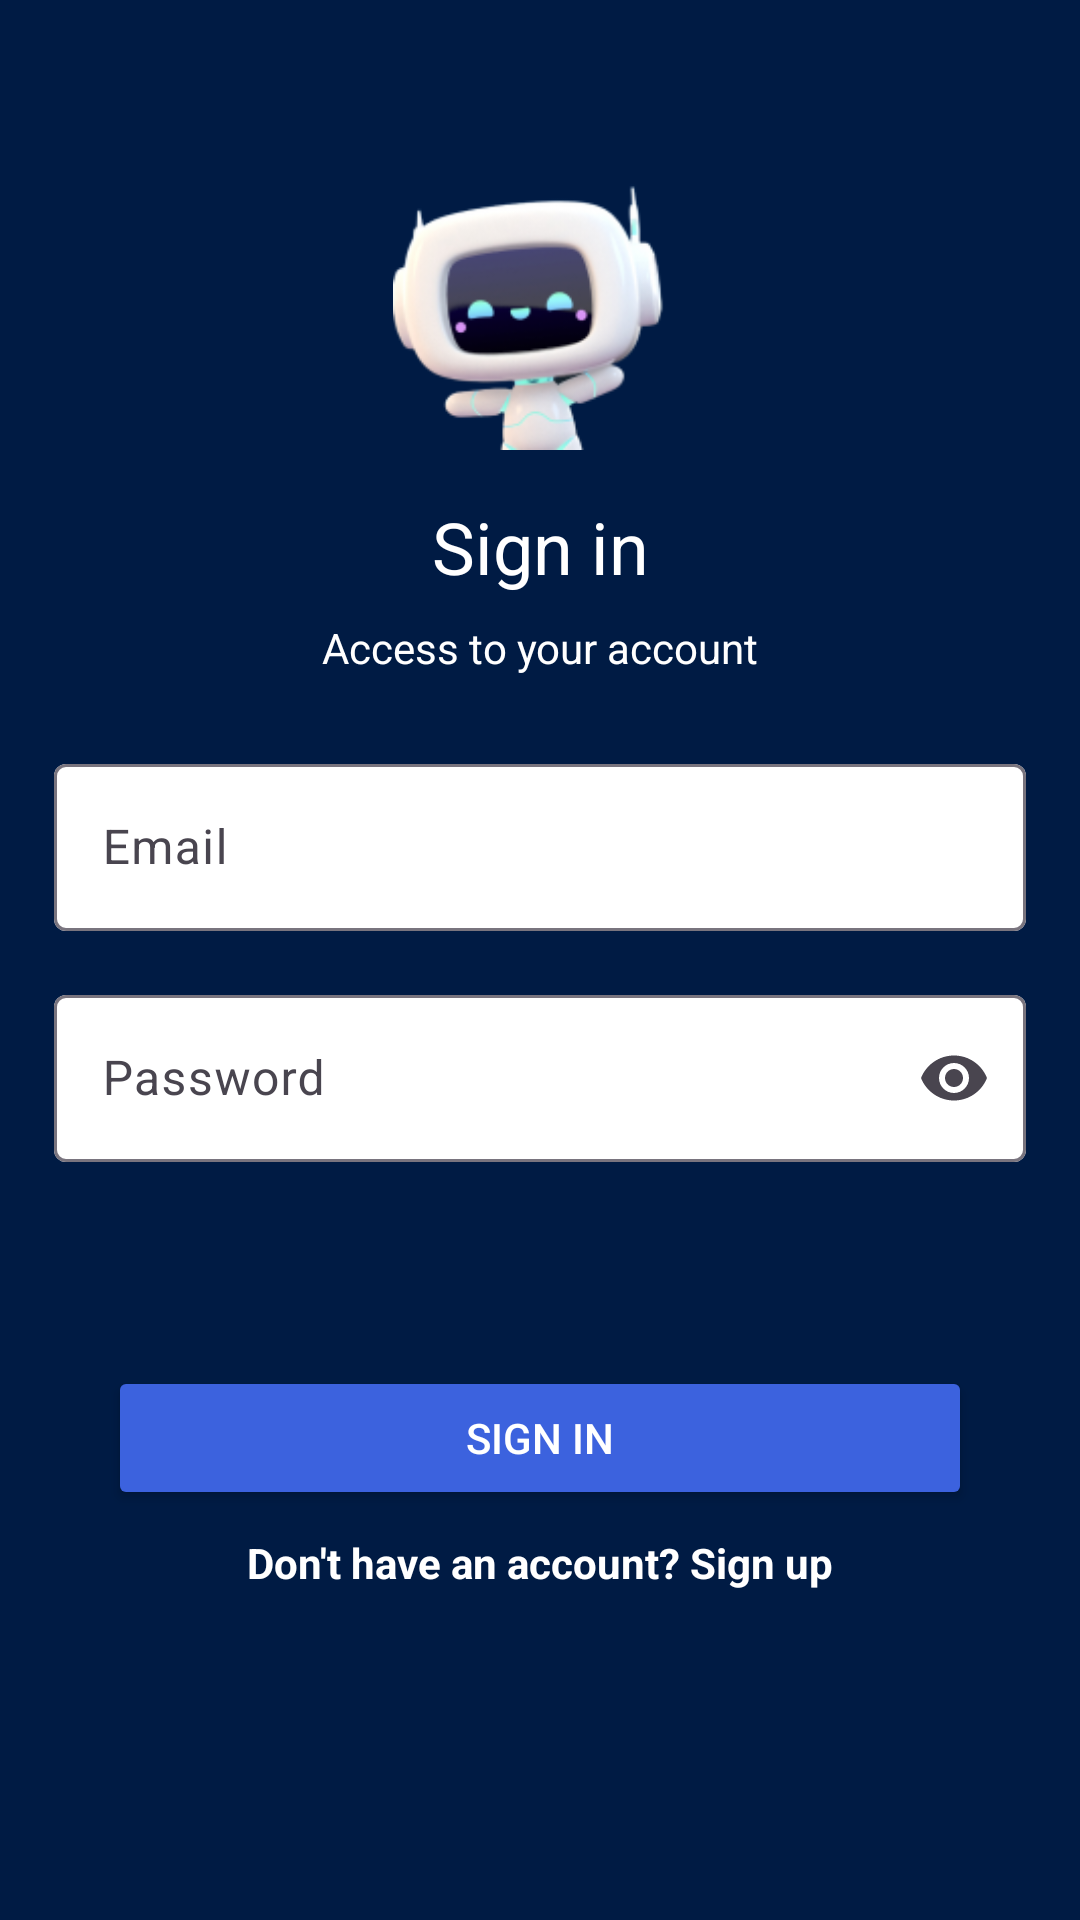

Write the Android layout XML for this screen, with the resource values it uses.
<!-- AndroidManifest.xml: application theme Theme.Zia -->
<!-- res/layout/activity_sign_in.xml -->
<?xml version="1.0" encoding="utf-8"?>
<androidx.constraintlayout.widget.ConstraintLayout xmlns:android="http://schemas.android.com/apk/res/android"
    xmlns:app="http://schemas.android.com/apk/res-auto"
    xmlns:tools="http://schemas.android.com/tools"
    android:layout_width="match_parent"
    android:layout_height="match_parent"
    android:background="#001B44"
    tools:context=".SignInActivity"
    tools:layout_editor_absoluteX="0dp"
    tools:layout_editor_absoluteY="56dp">

    
    <ImageView
        android:id="@+id/robotImage"
        android:layout_width="100dp"
        android:layout_height="100dp"
        android:layout_marginTop="50dp"
        android:contentDescription="@string/robot_icon"
        android:src="@drawable/robo"
        app:layout_constraintEnd_toEndOf="parent"
        app:layout_constraintStart_toStartOf="parent"
        app:layout_constraintTop_toTopOf="parent" />

    
    <TextView
        android:id="@+id/signInTitle"
        android:layout_width="wrap_content"
        android:layout_height="wrap_content"
        android:layout_marginTop="16dp"
        android:text="Sign in"
        android:textColor="@android:color/white"
        android:textSize="24sp"
        app:layout_constraintEnd_toEndOf="parent"
        app:layout_constraintStart_toStartOf="parent"
        app:layout_constraintTop_toBottomOf="@id/robotImage" />

    
    <TextView
        android:id="@+id/signInSubtitle"
        android:layout_width="wrap_content"
        android:layout_height="wrap_content"
        android:layout_marginTop="8dp"
        android:text="Access to your account"
        android:textColor="@android:color/white"
        android:textSize="14sp"
        app:layout_constraintEnd_toEndOf="parent"
        app:layout_constraintStart_toStartOf="parent"
        app:layout_constraintTop_toBottomOf="@id/signInTitle" />

    
    <com.google.android.material.textfield.TextInputLayout
        android:id="@+id/emailInputLayout"
        android:layout_width="0dp"
        android:layout_height="wrap_content"
        android:layout_marginTop="24dp"
        android:hint="Email"
        app:endIconMode="clear_text"
        app:boxBackgroundColor="@android:color/white"
        app:layout_constraintEnd_toEndOf="parent"
        app:layout_constraintStart_toStartOf="parent"
        app:layout_constraintTop_toBottomOf="@id/signInSubtitle"
        app:layout_constraintWidth_percent="0.9"> 

        <com.google.android.material.textfield.TextInputEditText
            android:id="@+id/emailEditText"
            android:layout_width="match_parent"
            android:layout_height="wrap_content"
            android:inputType="textEmailAddress" />
    </com.google.android.material.textfield.TextInputLayout>

    
    <com.google.android.material.textfield.TextInputLayout
        android:id="@+id/passwordInputLayout"
        android:layout_width="0dp"
        android:layout_height="wrap_content"
        android:layout_marginTop="16dp"
        android:hint="Password"
        app:boxBackgroundColor="@android:color/white"
        app:endIconMode="password_toggle"
        app:layout_constraintEnd_toEndOf="parent"
        app:layout_constraintStart_toStartOf="parent"
        app:layout_constraintTop_toBottomOf="@id/emailInputLayout"
        app:layout_constraintWidth_percent="0.9"> 

        <com.google.android.material.textfield.TextInputEditText
            android:id="@+id/passwordEditText"
            android:layout_width="match_parent"
            android:layout_height="wrap_content"
            android:inputType="textPassword" />
    </com.google.android.material.textfield.TextInputLayout>

    
    <Button
        android:id="@+id/signInButton"
        android:layout_width="0dp"
        android:layout_height="wrap_content"
        android:layout_marginTop="68dp"
        android:backgroundTint="#3C62DE"
        android:text="Sign in"
        android:textColor="@android:color/white"
        app:layout_constraintEnd_toEndOf="parent"
        app:layout_constraintStart_toStartOf="parent"
        app:layout_constraintTop_toBottomOf="@id/passwordInputLayout"
        app:layout_constraintWidth_percent="0.8" /> 

    
    <TextView
        android:id="@+id/signUpText"
        android:layout_width="wrap_content"
        android:layout_height="wrap_content"
        android:layout_marginTop="8dp"
        android:text="Don't have an account? Sign up"
        android:textColor="@android:color/white"
        android:textStyle="bold"
        app:layout_constraintEnd_toEndOf="parent"
        app:layout_constraintStart_toStartOf="parent"
        app:layout_constraintTop_toBottomOf="@id/signInButton" />

    
    <LinearLayout
        android:id="@+id/thirdPartyButtons"
        android:layout_width="0dp"
        android:layout_height="wrap_content"
        android:layout_marginTop="16dp"
        android:orientation="vertical"
        app:layout_constraintEnd_toEndOf="parent"
        app:layout_constraintStart_toStartOf="parent"
        app:layout_constraintTop_toBottomOf="@id/signUpText" />

</androidx.constraintlayout.widget.ConstraintLayout>
<!-- resources referenced by this layout -->
<resources>
  <!-- drawable robo: png bitmap (drawable, 22603 bytes) -->
  <string name="robot_icon">robot_icon</string>
  <style name="Theme.Zia" parent="Base.Theme.Zia" />
  <style name="Base.Theme.Zia" parent="Theme.Material3.DayNight.NoActionBar">
          
          
      </style>
</resources>
